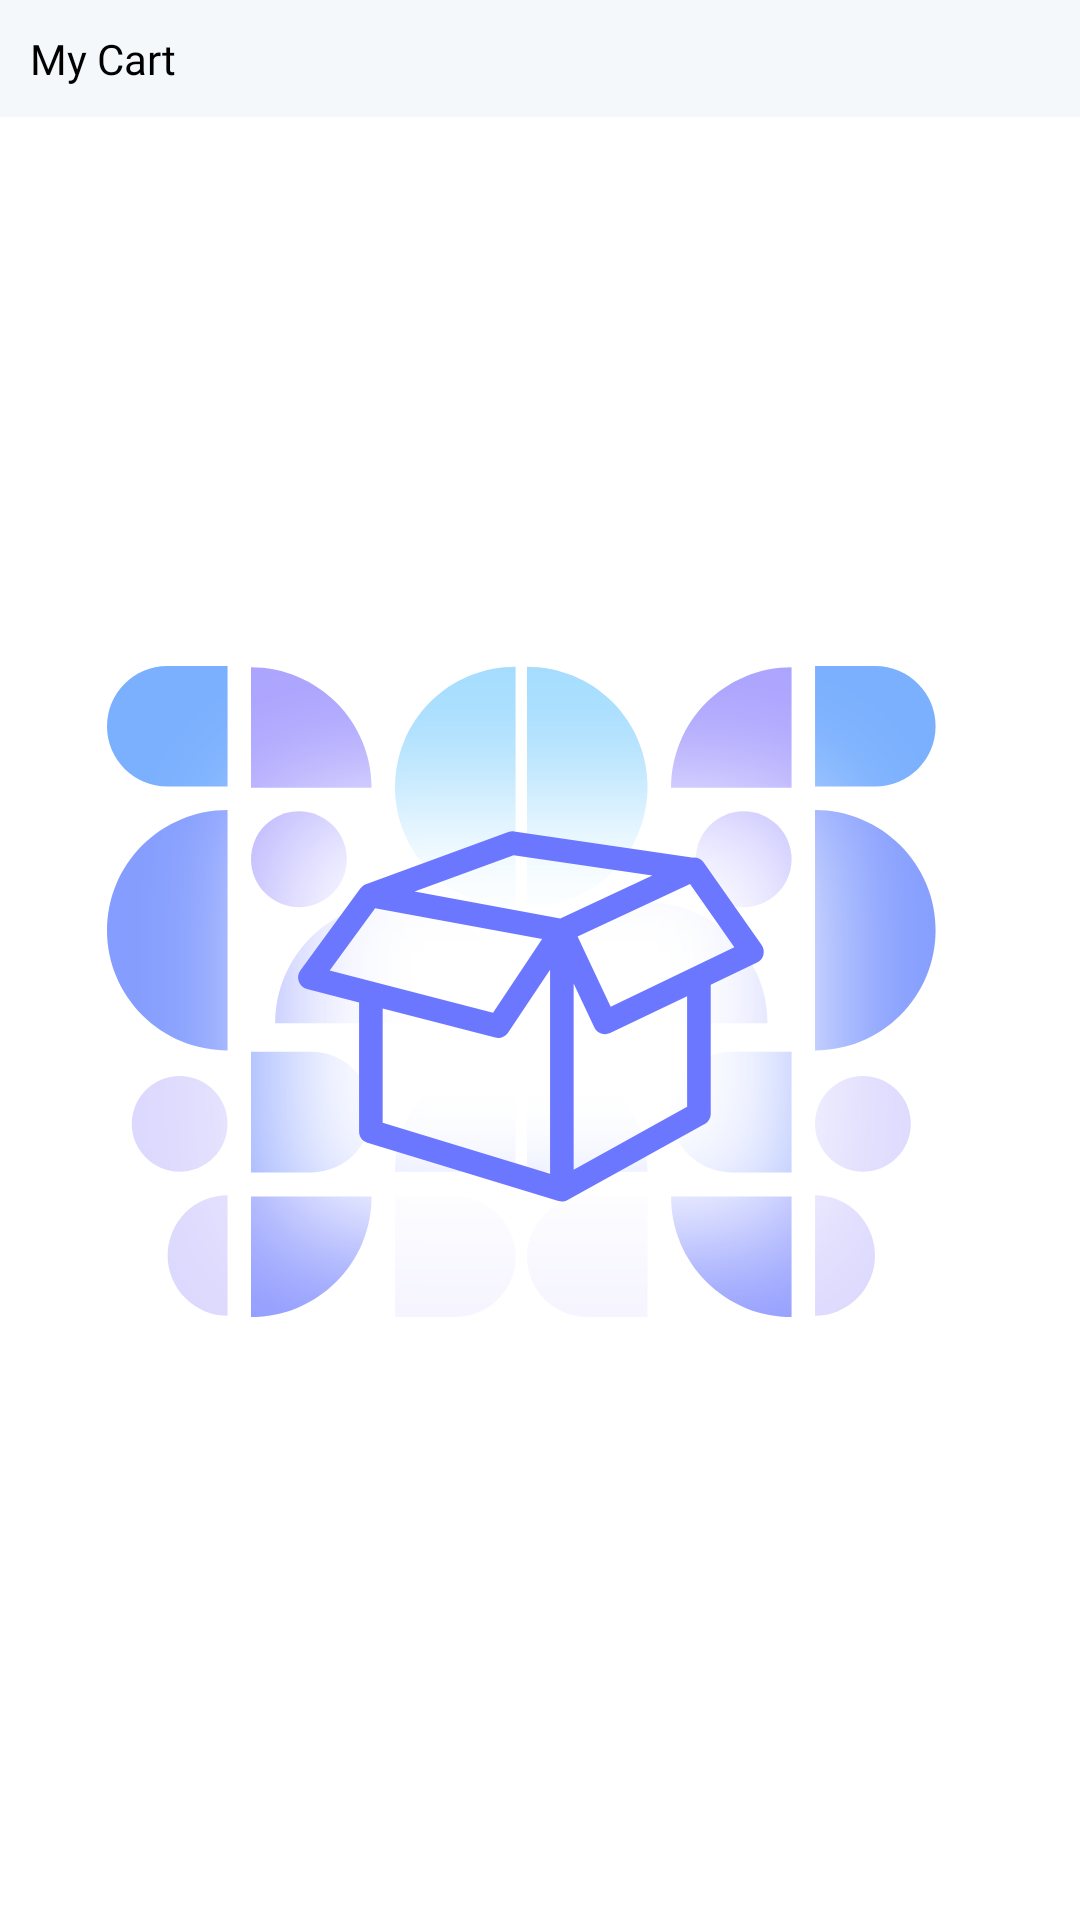

This screen was rendered from an Android layout file. Write that file and the resources it references.
<!-- AndroidManifest.xml: application theme Theme.ShwopApp -->
<!-- res/layout/fragment_orders.xml -->
<?xml version="1.0" encoding="utf-8"?>
<androidx.constraintlayout.widget.ConstraintLayout xmlns:android="http://schemas.android.com/apk/res/android"
    xmlns:app="http://schemas.android.com/apk/res-auto"
    xmlns:tools="http://schemas.android.com/tools"
    android:layout_width="match_parent"
    android:layout_height="match_parent"
    tools:context=".ui.main.orders.OrdersFragment">


    <TextView
        android:id="@+id/textView2"
        android:layout_width="match_parent"
        android:layout_height="wrap_content"
        android:fontFamily="@font/poppins"
        android:padding="10dp"
        android:text="My Cart"
        android:background="@color/light_gray"
        android:textColor="@color/black"
        android:textSize="@dimen/_20ssp"
        app:layout_constraintTop_toTopOf="parent" />


    <androidx.recyclerview.widget.RecyclerView
        android:id="@+id/cartRecycler"
        android:layout_width="match_parent"
        android:layout_height="0dp"
        app:layout_constraintBottom_toBottomOf="parent"
        app:layout_constraintTop_toBottomOf="@+id/textView2"
        tools:layout_editor_absoluteX="0dp" />

    <androidx.appcompat.widget.AppCompatImageView
        android:id="@+id/ivEmptyCartt"
        android:layout_width="wrap_content"
        android:layout_height="wrap_content"
        app:layout_constraintBottom_toBottomOf="@+id/cartRecycler"
        app:layout_constraintEnd_toEndOf="@+id/cartRecycler"
        app:layout_constraintStart_toStartOf="parent"
        app:layout_constraintTop_toTopOf="@+id/cartRecycler"
        app:srcCompat="@drawable/empty" />


</androidx.constraintlayout.widget.ConstraintLayout>
<!-- resources referenced by this layout -->
<resources>
  <color name="black">#FF000000</color>
  <color name="light_gray">#F5F8FA</color>
  <!-- drawable empty: png bitmap (drawable-hdpi, 74506 bytes) -->
  <style name="Theme.ShwopApp" parent="Theme.MaterialComponents.DayNight.DarkActionBar">
          
          <item name="colorPrimary">@color/purple_500</item>
          <item name="colorPrimaryVariant">@color/purple_700</item>
          <item name="colorOnPrimary">@color/white</item>
          
          <item name="colorSecondary">@color/teal_200</item>
          <item name="colorSecondaryVariant">@color/teal_700</item>
          <item name="colorOnSecondary">@color/black</item>
          
          <item name="android:statusBarColor" tools:targetApi="l">?attr/colorPrimaryVariant</item>
          
      </style>
  <color name="purple_500">@color/mainColor_dark_blue</color>
  <color name="purple_700">@color/black</color>
  <color name="white">#FFFFFFFF</color>
  <color name="teal_200">#FF03DAC5</color>
  <color name="teal_700">#FF018786</color>
  <color name="mainColor_dark_blue">#000759</color>
</resources>
